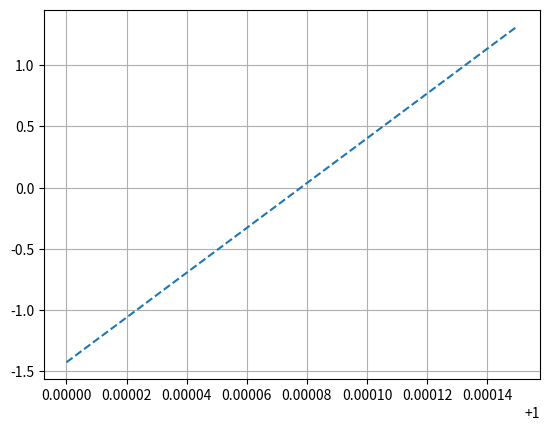

This chart was generated by the following Python code:
import numpy as np
import matplotlib.pyplot as plt

def wrap(x):
    return (x + np.pi) % (2*np.pi) - np.pi

def rad2deg(x):
    return x * 180 / np.pi

def diff_special(x):
    # return np.diff(x, prepend=x[0])
    return x - x[0]
# Steps count
starting_times = np.array([
    1786699963.2056553,
    1786700165.1971953,
    1786701430.477923,
    1786701451.2533998,
    1786701469.6039126
                    ])

ending_times = np.array([
    1786701442.9277394,
    1786701461.3101642,
    1786701480.3021162,

                    ])

number_of_samples = np.array([
    353,
    282,
    295
                    ])

# Bead phase
psi =  np.r_[
    -2.797436697204521,
    2.844809159168893,
    -2.8983016423207424,
    1.9572736353716174,
    -1.377821399282329
            ]



delta_time = diff_special(starting_times)
# fps_real = 1 / np.mean((ending_times[0] - starting_times)/number_of_samples)
#print(fps_real)
corr_omega = np.linspace(0.999999999, 1.00015, 10**4)
if 1:
    # omega = 2*np.pi*31/60*(3.66 + 0.09 - 0.0025 + 0.0009 - 0.000915)
    omega = 2*np.pi*31/60*(3.66 + 0.09 - 0.0025 + 0.0009) / 1.000293083235639 * corr_omega
    delta_phase = omega*delta_time[-1]
    psi_aligned = wrap(psi[-1] + delta_phase)
    misalignment = wrap(psi_aligned - psi[0])

    if 0:
        print(f"Fase del campo da PC clock: {(wrap(delta_phase))} rad")
        print(f"Fasi originali:             {psi} rad")
        print(f"Fasi riallineate:           {psi_aligned} rad")
        print(f"Dissalineamento:            {misalignment} rad")
        # print(rad2deg(diff_special(psi)))

        print(rad2deg(np.array([ 0.    ,     -0.03688979 ,-0.51919693, -0.53000801, -0.53329652])))
        print(f"Tempo passato: {diff_special(starting_times)/ 60}")

plt.figure()
plt.plot(corr_omega, misalignment, "--")
plt.grid()
plt.show()
